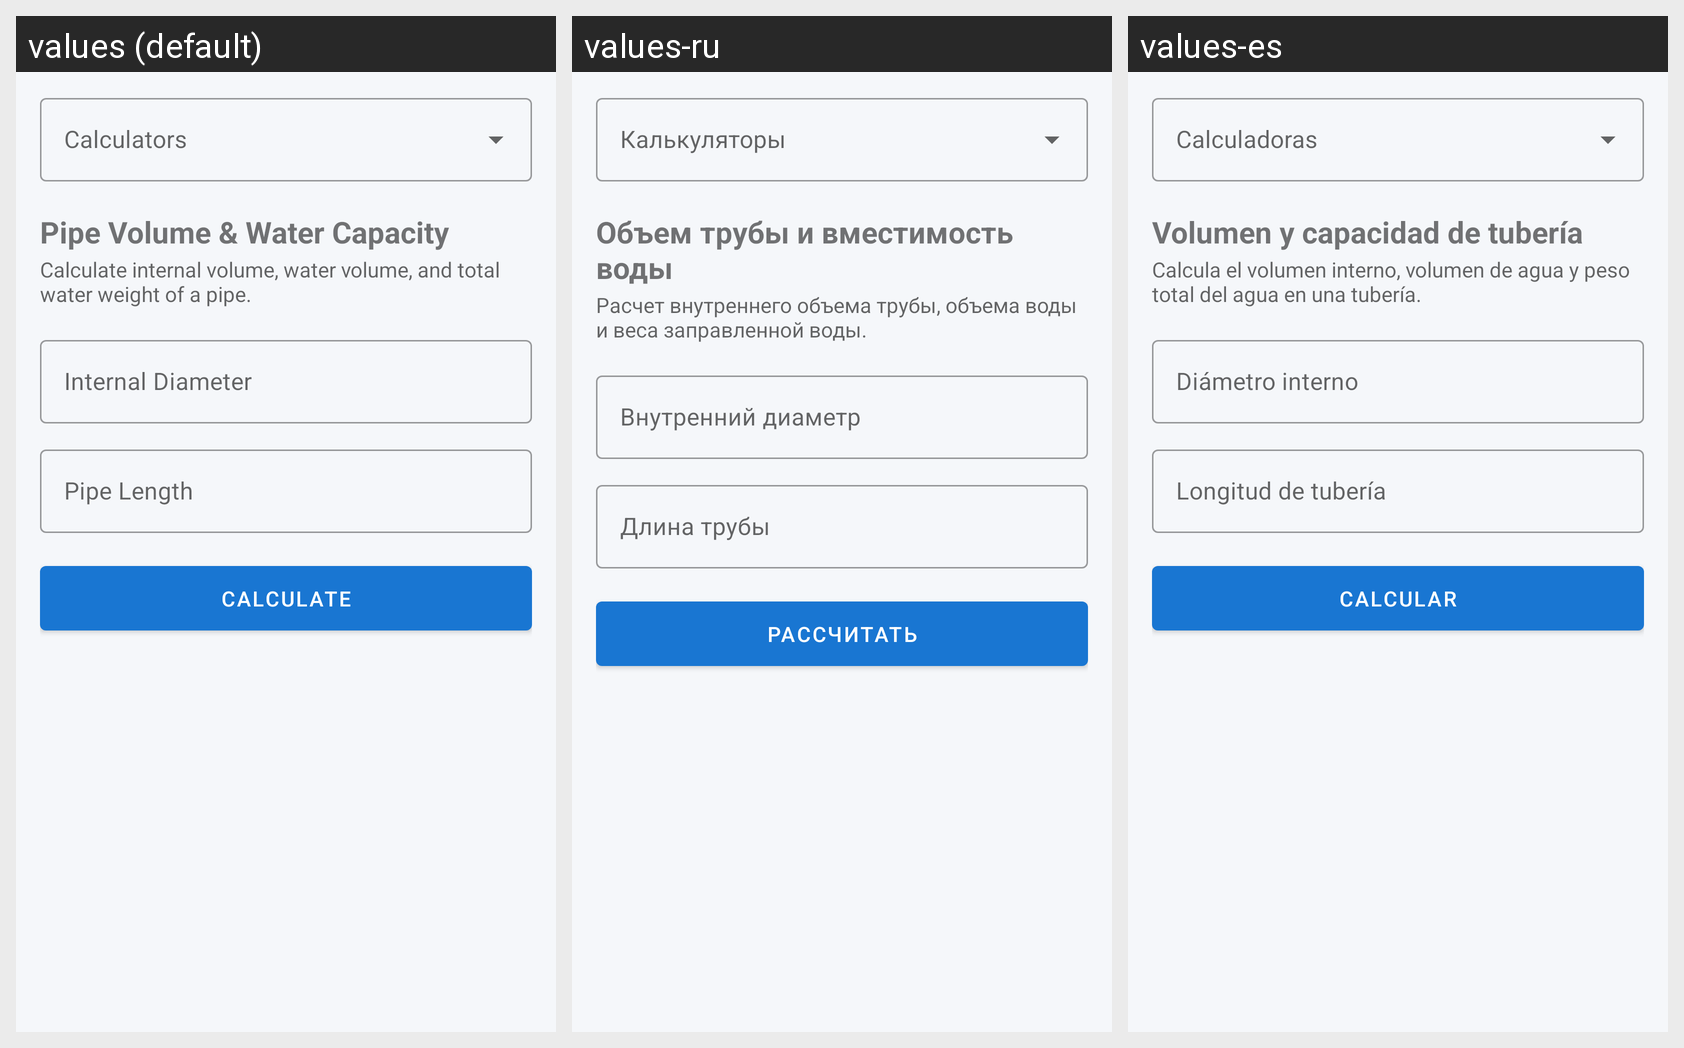

Locale-by-locale string values for the Android screen shown in this grid:
Android screen res/layout/fragment_calculators.xml rendered under 3 locales, left to right: values (default), values-ru, values-es. Device: Nexus 5 (rendered at 1080×1920; each locale shown at half size, 540×960, under a caption strip naming it); theme Theme.PlumbingPro.
Strings drawn on this screen, with the default value and each locale's value (text and hints the layout hard-codes, and strings that could not be matched under every locale, appear in the picture but are not listed):

calc_pipe_volume
  values: Pipe Volume & Water Capacity
  values-ru: Объем трубы и вместимость воды
  values-es: Volumen y capacidad de tubería

calc_pipe_volume_desc
  values: Calculate internal volume, water volume, and total water weight of a pipe.
  values-ru: Расчет внутреннего объема трубы, объема воды и веса заправленной воды.
  values-es: Calcula el volumen interno, volumen de agua y peso total del agua en una tubería.

label_pipe_diameter
  values: Internal Diameter
  values-ru: Внутренний диаметр
  values-es: Diámetro interno

label_pipe_length
  values: Pipe Length
  values-ru: Длина трубы
  values-es: Longitud de tubería

calculate
  values: Calculate
  values-ru: Рассчитать
  values-es: Calcular
